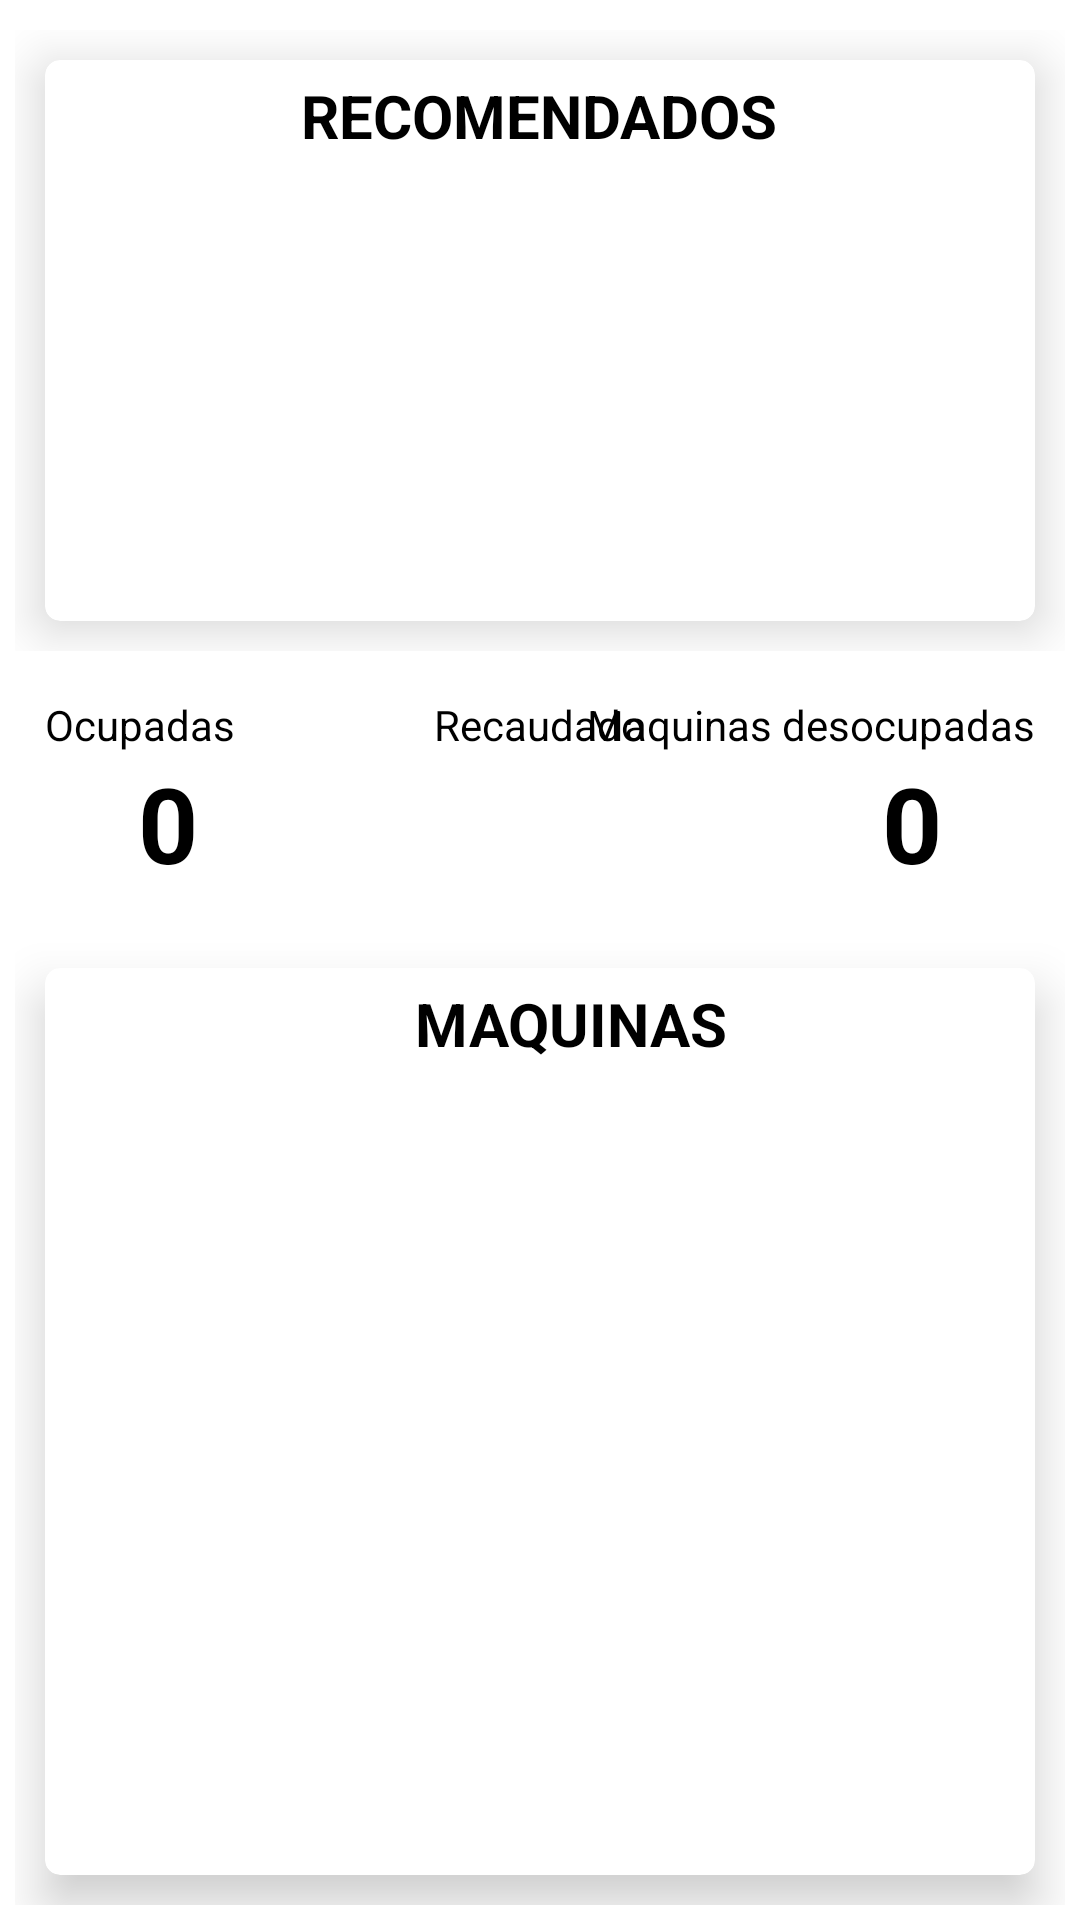

Here is an Android app screen rendered from its layout file. Give the layout XML and the strings, colors and styles it references.
<!-- AndroidManifest.xml: application theme Theme.ProveedorDashboard -->
<!-- res/layout/fragment_maquina.xml -->
<?xml version="1.0" encoding="utf-8"?>
<FrameLayout xmlns:android="http://schemas.android.com/apk/res/android"
    xmlns:tools="http://schemas.android.com/tools"
    android:layout_width="match_parent"
    android:layout_height="match_parent"
    xmlns:app="http://schemas.android.com/apk/res-auto"
    tools:context=".fragmentBar.MaquinaFragment"
    android:background="@drawable/background_two">

    <TextView
        android:id="@+id/datoenviado2"
        android:layout_width="0dp"
        android:layout_height="0dp"/>
    <RelativeLayout
        android:layout_width="match_parent"
        android:layout_height="match_parent"
        >



        <RelativeLayout
            android:layout_width="match_parent"
            android:layout_height="wrap_content"
            android:layout_marginTop="10dp"
            android:id="@+id/block"
            android:layout_marginHorizontal="5dp">
            <androidx.cardview.widget.CardView
                android:layout_width="match_parent"
                android:layout_height="wrap_content"
                app:cardElevation="10dp"
                app:cardCornerRadius="5dp"
                android:layout_margin="10dp">

            <LinearLayout
                android:layout_width="match_parent"
                android:layout_height="match_parent"
                android:orientation="vertical">
                <TextView
                    android:id="@+id/txtRec"
                    android:layout_width="wrap_content"
                    android:layout_height="wrap_content"
                    android:layout_gravity="center"
                    android:layout_marginVertical="5dp"
                    android:text="RECOMENDADOS"
                    android:textColor="@color/black"
                    android:textSize="20dp"
                    android:textStyle="bold" />

                <androidx.recyclerview.widget.RecyclerView
                    android:id="@+id/RVRecomendado"
                    android:layout_width="match_parent"
                    android:layout_height="150dp">

                </androidx.recyclerview.widget.RecyclerView>
            </LinearLayout>

            </androidx.cardview.widget.CardView>
        </RelativeLayout>

        <TextView
            android:id="@+id/txtocutxt"
            android:layout_width="wrap_content"
            android:layout_height="wrap_content"
            android:layout_below="@+id/block"
            android:layout_marginStart="15dp"
            android:layout_marginTop="15dp"
            android:text="Ocupadas"
            android:textColor="@color/black" />

        <TextView
            android:id="@+id/txtocup"
            android:layout_width="wrap_content"
            android:layout_height="wrap_content"
            android:layout_below="@+id/txtocutxt"
            android:layout_marginStart="15dp"
            android:ems="2"
            android:gravity="center"
            android:text="0"
            android:textColor="@color/black"
            android:textSize="35dp"
            android:textStyle="bold" />

        <TextView
            android:id="@+id/txtdesocutxt"
            android:layout_width="wrap_content"
            android:layout_height="wrap_content"
            android:layout_below="@+id/block"
            android:layout_alignParentRight="true"
            android:layout_marginTop="15dp"
            android:layout_marginEnd="15dp"
            android:text="Maquinas desocupadas"
            android:textColor="@color/black" />

        <TextView
            android:id="@+id/txtdocupadas"
            android:layout_width="wrap_content"
            android:layout_height="wrap_content"
            android:layout_below="@+id/txtocutxt"
            android:layout_alignParentRight="true"
            android:layout_marginEnd="15dp"
            android:ems="2"
            android:gravity="center"
            android:text="0"
            android:textColor="@color/black"
            android:textSize="35dp"
            android:textStyle="bold" />

        <TextView
            android:id="@+id/txtliqmtxt"
            android:layout_width="wrap_content"
            android:layout_height="wrap_content"
            android:layout_below="@+id/block"
            android:layout_centerHorizontal="true"
            android:layout_marginTop="15dp"

            android:textColor="@color/black"
            android:text="Recaudado" />

        <TextView
            android:id="@+id/txtliqm"
            android:layout_width="wrap_content"
            android:layout_height="wrap_content"
            android:layout_below="@+id/txtliqmtxt"
            android:layout_centerHorizontal="true"
            android:ems="5"
            android:gravity="center"

            android:textColor="@color/black"
            android:textSize="35dp"
            android:textStyle="bold" />



        <RelativeLayout
            android:layout_width="match_parent"
            android:layout_height="wrap_content"
            android:layout_below="@+id/txtliqm"
            android:layout_marginTop="15dp"
            android:layout_marginHorizontal="5dp"
            android:layout_marginBottom="5dp"
            >
            <androidx.cardview.widget.CardView
                android:layout_width="match_parent"
                android:layout_height="350dp"
                app:cardElevation="10dp"
                app:cardCornerRadius="5dp"
                android:layout_margin="10dp">
                <LinearLayout
                    android:layout_width="match_parent"
                    android:layout_height="match_parent"
                    android:orientation="vertical">
                    <TextView
                        android:id="@+id/txe"
                        android:layout_width="wrap_content"
                        android:layout_height="wrap_content"
                        android:layout_centerHorizontal="true"
                        android:layout_marginStart="10dp"
                        android:layout_marginVertical="5dp"
                        android:layout_gravity="center"
                        android:gravity="center"
                        android:text="MAQUINAS"
                        android:textColor="@color/black"
                        android:textSize="20dp"
                        android:textStyle="bold" />
                    <androidx.recyclerview.widget.RecyclerView
                        android:id="@+id/RVMaquinas"
                        android:layout_width="match_parent"
                        android:layout_height="match_parent">


                    </androidx.recyclerview.widget.RecyclerView>
                </LinearLayout>

            </androidx.cardview.widget.CardView>


        </RelativeLayout>
    </RelativeLayout>

</FrameLayout>
<!-- resources referenced by this layout -->
<resources>
  <color name="black">#FF000000</color>
  <style name="Theme.ProveedorDashboard" parent="Theme.MaterialComponents.DayNight.NoActionBar">
          
          <item name="colorPrimary">@color/purple_500</item>
          <item name="colorPrimaryVariant">@color/purple_700</item>
          <item name="colorOnPrimary">@color/white</item>
          
          <item name="colorSecondary">@color/teal_200</item>
          <item name="colorSecondaryVariant">@color/teal_700</item>
          <item name="colorOnSecondary">@color/black</item>
          
          <item name="android:statusBarColor" tools:targetApi="l">?attr/colorPrimaryVariant</item>
          
      </style>
  <color name="purple_500">#27D1FB</color>
  <color name="purple_700">#0250D6</color>
  <color name="white">#FFFFFFFF</color>
  <color name="teal_200">#27D1FB</color>
  <color name="teal_700">#0250D6</color>
</resources>
